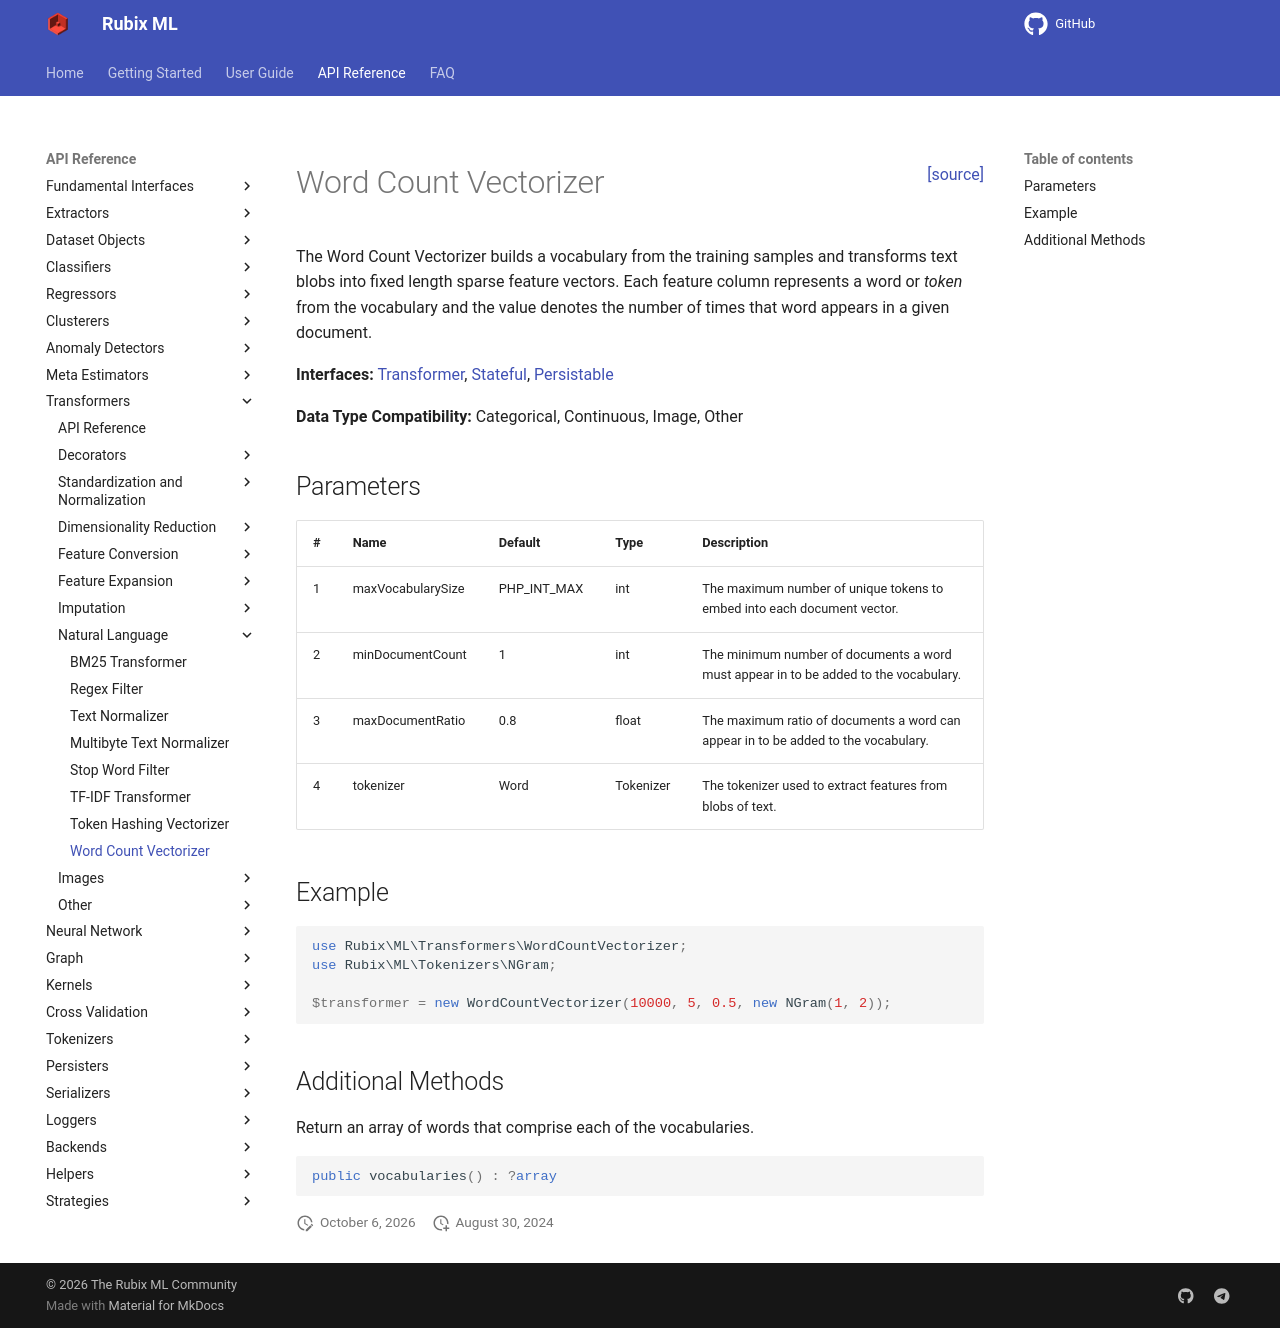

repository: RubixML/ML · page: 3.0/transformers/word-count-vectorizer.html · generator: mkdocs

<span style="float:right;"><a href="https://github.com/RubixML/ML/blob/master/src/Transformers/WordCountVectorizer.php">[source]</a></span>

# Word Count Vectorizer

The Word Count Vectorizer builds a vocabulary from the training samples and transforms text blobs into fixed length sparse feature vectors. Each feature column represents a word or *token* from the vocabulary and the value denotes the number of times that word appears in a given document.

**Interfaces:** [Transformer](api.md#transformer), [Stateful](api.md#stateful), [Persistable](../persistable.md)

**Data Type Compatibility:** Categorical, Continuous, Image, Other

## Parameters

| # | Name | Default | Type | Description |
| --- | --- | --- | --- | --- |
| 1 | maxVocabularySize | PHP_INT_MAX | int | The maximum number of unique tokens to embed into each document vector. |
| 2 | minDocumentCount | 1 | int | The minimum number of documents a word must appear in to be added to the vocabulary. |
| 3 | maxDocumentRatio | 0.8 | float | The maximum ratio of documents a word can appear in to be added to the vocabulary. |
| 4 | tokenizer | Word | Tokenizer | The tokenizer used to extract features from blobs of text. |

## Example

```php
use Rubix\ML\Transformers\WordCountVectorizer;
use Rubix\ML\Tokenizers\NGram;

$transformer = new WordCountVectorizer(10000, 5, 0.5, new NGram(1, 2));
```

## Additional Methods

Return an array of words that comprise each of the vocabularies.

```php
public vocabularies() : ?array
```
